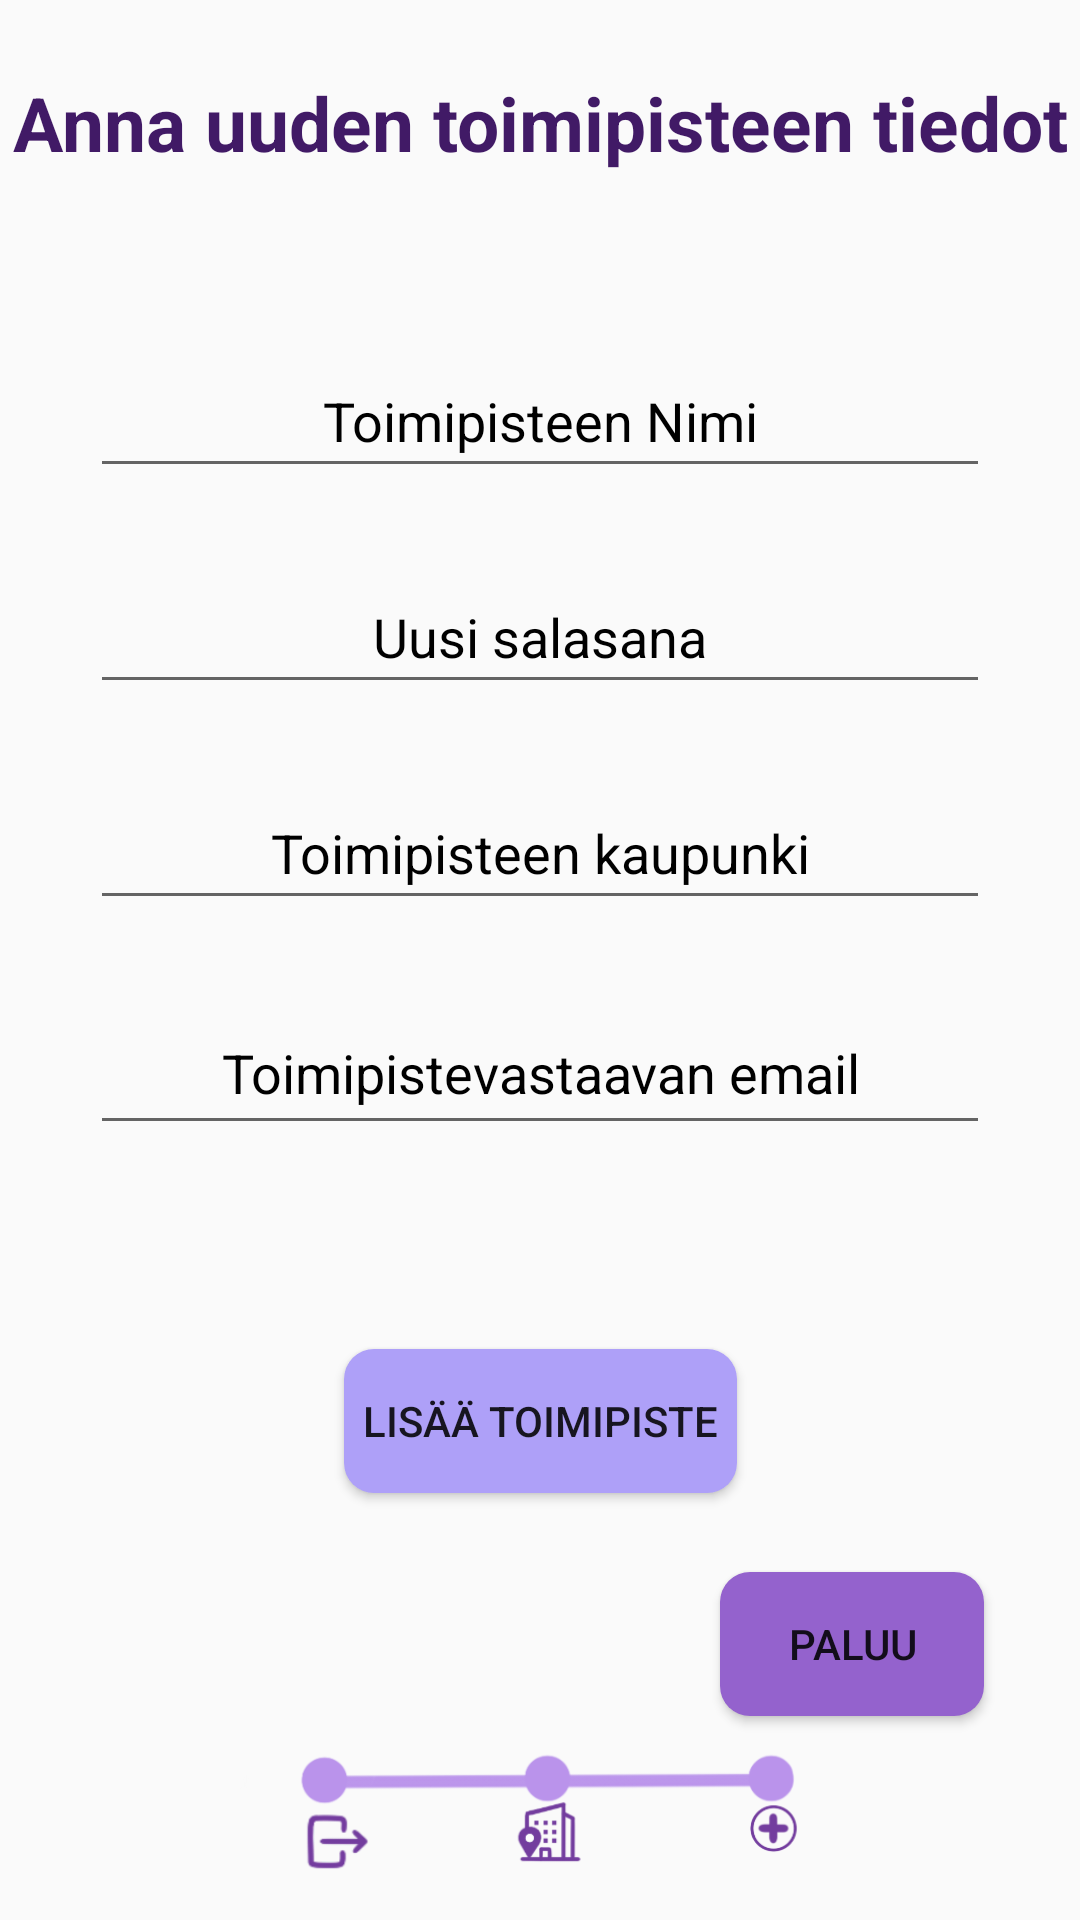

Android layout source for this screen:
<!-- AndroidManifest.xml: application theme Theme.Time4Play -->
<!-- res/layout/fragment_toimip_lisays.xml -->
<?xml version="1.0" encoding="utf-8"?>
<FrameLayout xmlns:android="http://schemas.android.com/apk/res/android"
    xmlns:app="http://schemas.android.com/apk/res-auto"
    xmlns:tools="http://schemas.android.com/tools"
    android:layout_width="match_parent"
    android:layout_height="match_parent"
    tools:context=".toimip_lisaysFragment">

    

    <androidx.constraintlayout.widget.ConstraintLayout
        android:layout_width="match_parent"
        android:layout_height="match_parent">

        <TextView
            android:id="@+id/tw_tpTekstiTiedot"
            android:layout_width="wrap_content"
            android:layout_height="wrap_content"
            android:layout_marginTop="24dp"
            android:minHeight="48dp"
            android:text="@string/tw_tpTiedotTeksti"
            android:textAlignment="center"
            android:textColor="#411a66"
            android:textSize="25sp"
            android:textStyle="bold"
            app:layout_constraintEnd_toEndOf="parent"
            app:layout_constraintStart_toStartOf="parent"
            app:layout_constraintTop_toTopOf="parent" />

        <EditText
            android:id="@+id/et_tpLisaysNimi"
            android:layout_width="300dp"
            android:layout_height="wrap_content"
            android:layout_marginBottom="24dp"
            android:ems="10"
            android:hint="@string/et_tpLisaysNimi"
            android:inputType="text"
            android:minHeight="48dp"
            android:textAlignment="center"
            android:textColorHint="@color/black"
            app:layout_constraintBottom_toTopOf="@+id/et_tpLisays_Sal"
            app:layout_constraintEnd_toEndOf="parent"
            app:layout_constraintStart_toStartOf="parent" />

        <EditText
            android:id="@+id/et_tpLisays_Sal"
            android:layout_width="300dp"
            android:layout_height="wrap_content"
            android:layout_marginBottom="24dp"
            android:ems="10"
            android:hint="@string/et_tpLisaysSalasana"
            android:inputType="text"
            android:minHeight="48dp"
            android:textAlignment="center"
            android:textColorHint="@color/black"
            app:layout_constraintBottom_toTopOf="@+id/et_tpLisaysKaupunki"
            app:layout_constraintEnd_toEndOf="parent"
            app:layout_constraintStart_toStartOf="parent" />

        <EditText
            android:id="@+id/et_tpLisaysKaupunki"
            android:layout_width="300dp"
            android:layout_height="wrap_content"
            android:layout_marginBottom="24dp"
            android:ems="10"
            android:hint="@string/et_tpKaupunki"
            android:inputType="text"
            android:minHeight="48dp"
            android:textAlignment="center"
            android:textColorHint="@color/black"
            app:layout_constraintBottom_toTopOf="@+id/et_tpLisaysVastaava"
            app:layout_constraintEnd_toEndOf="parent"
            app:layout_constraintStart_toStartOf="parent" />

        <EditText
            android:id="@+id/et_tpLisaysVastaava"
            android:layout_width="300dp"
            android:layout_height="51dp"
            android:ems="10"
            android:hint="@string/et_tpVastaava"
            android:inputType="text"
            android:minHeight="48dp"
            android:textAlignment="center"
            android:textColorHint="@color/black"
            app:layout_constraintBottom_toBottomOf="parent"
            app:layout_constraintEnd_toEndOf="parent"
            app:layout_constraintStart_toStartOf="parent"
            app:layout_constraintTop_toBottomOf="@+id/tw_tpTekstiTiedot" />

        <Button
            android:id="@+id/bt_tpLisaysToimipiste"
            android:layout_width="131dp"
            android:layout_height="48dp"
            android:background="@drawable/btn_teema3"
            android:minHeight="48dp"
            android:text="@string/bt_tpLisaaNappi"
            app:layout_constraintBottom_toBottomOf="parent"
            app:layout_constraintEnd_toEndOf="parent"
            app:layout_constraintStart_toStartOf="parent"
            app:layout_constraintTop_toBottomOf="@+id/et_tpLisaysVastaava"
            app:layout_constraintVertical_bias="0.324" />

        <Button
            android:id="@+id/btPaluu_toimipLisays"
            android:layout_width="wrap_content"
            android:layout_height="wrap_content"
            android:layout_marginEnd="32dp"
            android:layout_marginBottom="68dp"
            android:background="@drawable/btn_teema8"
            android:text="PALUU"
            android:hint="@string/bt_tpLisaysPaluu"
            app:layout_constraintBottom_toBottomOf="parent"
            app:layout_constraintEnd_toEndOf="parent" />

        <ImageView
            android:id="@+id/imageView35"
            android:layout_width="0dp"
            android:layout_height="70dp"
            android:src="@drawable/toimp_progressbar1"
            app:layout_constraintBottom_toBottomOf="parent"
            app:layout_constraintEnd_toEndOf="parent"
            app:layout_constraintStart_toStartOf="parent" />

    </androidx.constraintlayout.widget.ConstraintLayout>

</FrameLayout>
<!-- resources referenced by this layout -->
<resources>
  <color name="black">#FF000000</color>
  <!-- drawable btn_teema3 (drawable) -->
  <?xml version="1.0" encoding="utf-8"?>
  <shape xmlns:android="http://schemas.android.com/apk/res/android">
      <solid android:color="#AEA0F8"/>
      <corners android:radius="10dp"/>
  
  
  </shape>
  <!-- drawable btn_teema8 (drawable) -->
  <?xml version="1.0" encoding="utf-8"?>
  <shape xmlns:android="http://schemas.android.com/apk/res/android">
      <solid android:color="#9462CD"/>
      <corners android:radius="10dp"/>
  </shape>
  <!-- drawable toimp_progressbar1: png bitmap (drawable, 28771 bytes) -->
  <string name="bt_tpLisaaNappi">Lisää toimipiste</string>
  <string name="bt_tpLisaysPaluu">Paluu</string>
  <string name="et_tpKaupunki">Toimipisteen kaupunki</string>
  <string name="et_tpLisaysNimi">Toimipisteen Nimi</string>
  <string name="et_tpLisaysSalasana">Uusi salasana</string>
  <string name="et_tpVastaava">Toimipistevastaavan email</string>
  <string name="tw_tpTiedotTeksti">Anna uuden toimipisteen tiedot</string>
  <style name="Theme.Time4Play" parent="Theme.AppCompat.Light.NoActionBar">
          
          <item name="colorPrimary">@color/purple_500</item>
          <item name="colorPrimaryVariant">@color/musta</item>
          <item name="colorOnPrimary">@color/white</item>
          
          <item name="colorSecondary">@color/teal_200</item>
          <item name="colorSecondaryVariant">@color/teal_700</item>
          <item name="colorOnSecondary">@color/black</item>
          
          <item name="android:statusBarColor">?attr/colorPrimaryVariant</item>
          
      </style>
  <color name="purple_500">#FF6200EE</color>
  <color name="musta">#80000000</color>
  <color name="white">#FFFFFFFF</color>
  <color name="teal_200">#FF03DAC5</color>
  <color name="teal_700">#FF018786</color>
</resources>
